Labelled photos from "images_256", an image-classification folder in Do-Trung-Quan/DO-AN-TOT-NGHIEP-E22-T02. The possible labels are: STB, normal, silicosis.

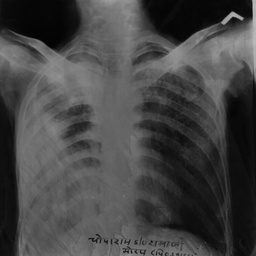
Label: silicosis

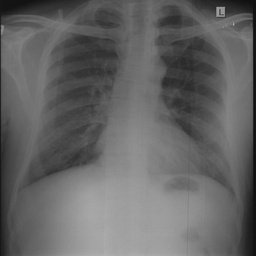
Label: normal

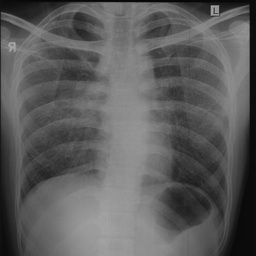
Label: STB

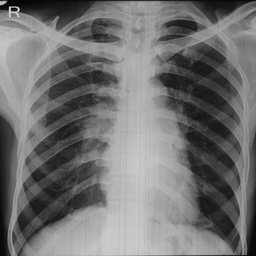
Label: normal

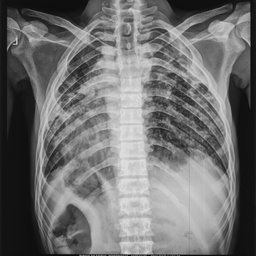
Label: STB

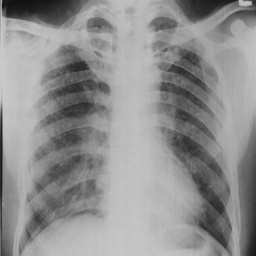
Label: silicosis
